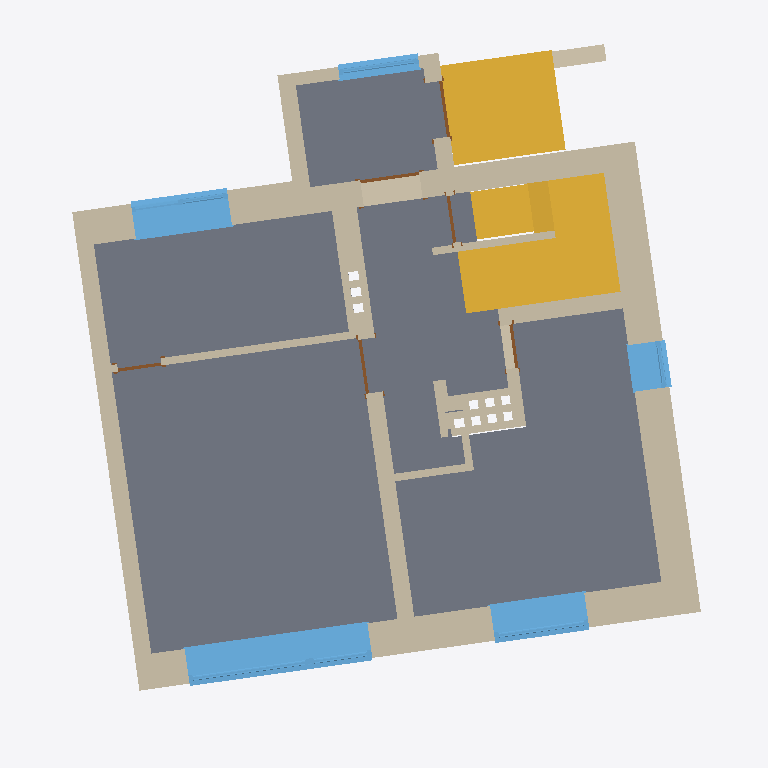
Plan cut of the same IFC building model at storey '0' (level 0.00 m, cut at 1.40 m), seen from above with north up, elements coloured by IFC class: 32 walls (beige), 6 windows (light blue), 6 doors (brown), 3 stairs (yellow), 2 slabs (grey). Cut surfaces are drawn darker.
Extent 10.2 m × 11.4 m × 9.3 m (x, y, z). Storeys (5): Foundation at -2.95 m; -1 at -2.56 m; 0 at 0.00 m; 1 at 2.87 m; Roof at 5.56 m. Elements (178): 79 IfcWallStandardCase, 26 IfcWall, 21 IfcWindow, 16 IfcDoor, 12 IfcFooting, 10 IfcBeam, 9 IfcSlab, 3 IfcStair, 2 IfcRoof.

HEADER;
FILE_DESCRIPTION(('ViewDefinition [CoordinationView_V2.0]'),'2;1');
FILE_NAME('01','2020-11-06T07:53:16',(''),(''),'The EXPRESS Data Manager Version 5.02.0100.07 : ','21.0.0.383 - Exporter 21.0.0.383 - Zastępczy Int','');
FILE_SCHEMA(('IFC2X3'));
ENDSEC;
DATA;
#120=IFCPROJECT('168c$a$rz3XBNQAE4nWM3Z',#41,'01',$,$,'Building inventory','Project  Status',(#112),#107);
#452=IFCSITE('168c$a$rz3XBNQAE4nWM3X',#41,'Powierzchnia:287578',$,$,#451,#442,$,.ELEMENT.,(54,29,35,555419),(18,32,42,144470),61.9100000000001,$,$);
#130=IFCBUILDING('168c$a$rz3XBNQAE4nWM3Y',#41,'semi-detached house',$,$,#32,$,'semi-detached house',.ELEMENT.,$,$,#126);
#141=IFCBUILDINGSTOREY('168c$a$rz3XBNQAE7EVVe2',#41,'Foundation',$,'Poziom:8mm Head',#139,$,'Foundation',.ELEMENT.,-2950.0);
#147=IFCBUILDINGSTOREY('168c$a$rz3XBNQAE7EVOxw',#41,'-1',$,'Poziom:8mm Head',#146,$,'-1',.ELEMENT.,-2560.0);
#151=IFCBUILDINGSTOREY('168c$a$rz3XBNQAE7EVgmS',#41,'0',$,'Poziom:8mm Head',#150,$,'0',.ELEMENT.,0.0);
#157=IFCBUILDINGSTOREY('168c$a$rz3XBNQAE7EVg4w',#41,'1',$,'Poziom:8mm Head',#156,$,'1',.ELEMENT.,2870.0);
#163=IFCBUILDINGSTOREY('168c$a$rz3XBNQAE7EVOwe',#41,'Roof',$,'Poziom:8mm Head',#162,$,'Roof',.ELEMENT.,5560.0);
#8350=IFCSLAB('2zHw7Do15EdwWgH0E0_Jl3',#41,'Strop:Floor 0 - 320mm:221187',$,'Strop:Floor 0 - 320mm',#8199,#8348,'221187',.FLOOR.);
#2120=IFCWALLSTANDARDCASE('0KWzv0XX18a8oRfbcDEHbs',#41,'Ściana podstawowa:Exterior brick wall - 560mm:202156',$,'Ściana podstawowa:Exterior brick wall - 560mm',#2072,#2118,'202156');
#24057=IFCSTAIR('3z2zxbS2T7LQXtKclJq8ut',#41,'Schody odlewane na miejscu:Schody:237229',$,'Schody odlewane na miejscu:Monolithic Stair',#24056,$,'237229',.HALF_TURN_STAIR.);
#8429=IFCSLAB('2zHw7Do15EdwWgH0E0_Jls',#41,'Strop:Floor 0 - 320mm:221238',$,'Strop:Floor 0 - 320mm',#8413,#8427,'221238',.FLOOR.);
#24784=IFCSTAIR('18PHSyY4b49RAz3PDJxRn6',#41,'Schody odlewane na miejscu:Schody:239148',$,'Schody odlewane na miejscu:Monolithic Stair ext',#24787,#25014,'239148',.STRAIGHT_RUN_STAIR.);
#10768=IFCWALL('0_Rlemfs56Hf5WGD2nLYpa',#41,'Ściana podstawowa:Exterior brick wall - 560mm:228599',$,'Ściana podstawowa:Exterior brick wall - 560mm',#10492,#10766,'228599');
#10215=IFCWALLSTANDARDCASE('3gOUNoYgDFBQjwvWCRwYDW',#41,'Ściana podstawowa:Exterior brick wall - 425mm:227863',$,'Ściana podstawowa:Exterior brick wall - 425mm',#10161,#10213,'227863');
#3002=IFCWALLSTANDARDCASE('0YOT0SR1D1MOimRkiZTyZB',#41,'Ściana podstawowa:Interior brick wall - 270mm:204425',$,'Ściana podstawowa:Interior brick wall - 270mm',#2982,#3000,'204425');
#15880=IFCWINDOW('23$soaT6P69PFhQsxZayhc',#41,'Windows_Sgl_Plain:1950x1250mm:229992',$,'Windows_Sgl_Plain:1950x1250mm',#31755,#15874,'229992',1250.0,1950.0);
#2958=IFCWALL('0YOT0SR1D1MOimRkiZTyid',#41,'Ściana podstawowa:Exterior brick wall - 560mm:204133',$,'Ściana podstawowa:Exterior brick wall - 560mm',#2768,#2956,'204133');
#2432=IFCWALL('38Mdfy6KzDBxNuWC6LxKIi',#41,'Ściana podstawowa:Interior brick wall - 270mm:203075',$,'Ściana podstawowa:Interior brick wall - 270mm',#2317,#2430,'203075');
#17578=IFCWINDOW('23$soaT6P69PFhQsxZayip',#41,'Windows_Dbl_Plain:1550x1550mm:230333',$,'Windows_Dbl_Plain:1550x1550mm',#31889,#17572,'230333',1550.0,1550.0);
#14520=IFCWINDOW('23$soaT6P69PFhQsxZayc_',#41,'Windows_Sgl_Plain:1520x1545mm:229680',$,'Windows_Sgl_Plain:1520x1545mm',#31701,#14514,'229680',1545.0,1520.0);
#23406=IFCSTAIR('3z2zxbS2T7LQXtKclJq8nh',#41,'Schody odlewane na miejscu:Schody:236785',$,'Schody odlewane na miejscu:Monolithic Stair',#23405,$,'236785',.HALF_TURN_STAIR.);
#15199=IFCWINDOW('23$soaT6P69PFhQsxZaybe',#41,'Windows_Sgl_Plain:1000x2280mm:229862',$,'Windows_Sgl_Plain:1000x2280mm',#31727,#15193,'229862',2280.0,1000.0);
#2269=IFCWALLSTANDARDCASE('38Mdfy6KzDBxNuWC6LxKNQ',#41,'Ściana podstawowa:Interior brick wall - 270mm:202805',$,'Ściana podstawowa:Interior brick wall - 270mm',#2223,#2267,'202805');
#2575=IFCWALL('38Mdfy6KzDBxNuWC6LxKTh',#41,'Ściana podstawowa:Exterior brick wall - 270mm:203396',$,'Ściana podstawowa:Exterior brick wall - 270mm',#2456,#2573,'203396');
#13841=IFCWINDOW('23$soaT6P69PFhQsxZayW4',#41,'Windows_Sgl_Plain:750x1160mm:229514',$,'Windows_Sgl_Plain:750x1160mm',#31405,#13835,'229514',1160.0,750.000000000001);
#27408=IFCWALLSTANDARDCASE('1neyH3pdX8JAVh3r0pNTQl',#41,'Ściana podstawowa:Interior brick wall - 400mm:247259',$,'Ściana podstawowa:Interior brick wall - 400mm',#27363,#27406,'247259');
#3239=IFCWALL('0PY9elzZj49PAhSVSmmDqp',#41,'Ściana podstawowa:Interior brick wall - 120mm:205474',$,'Ściana podstawowa:Interior brick wall - 120mm',#3130,#3237,'205474');
#12239=IFCWINDOW('23$soaT6P69PFhQsxZapV4',#41,'Windows_Sgl_Plain:1290x1210mm:229194',$,'Windows_Sgl_Plain:1290x1210mm',#31433,#12233,'229194',1210.0,1290.0);
#3469=IFCWALLSTANDARDCASE('0PY9elzZj49PAhSVSmmDi8',#41,'Ściana podstawowa:Interior brick wall - 200mm:205977',$,'Ściana podstawowa:Interior brick wall - 200mm',#3432,#3467,'205977');
#2744=IFCWALL('38Mdfy6KzDBxNuWC6LxKQi',#41,'Ściana podstawowa:Exterior brick wall - 270mm:203587',$,'Ściana podstawowa:Exterior brick wall - 270mm',#2623,#2742,'203587');
#3405=IFCWALLSTANDARDCASE('0PY9elzZj49PAhSVSmmDlR',#41,'Ściana podstawowa:Interior brick wall - 120mm:205898',$,'Ściana podstawowa:Interior brick wall - 120mm',#3349,#3403,'205898');
#5201=IFCWALLSTANDARDCASE('35xaHw6mH7FgQAUcXnJynn',#41,'Ściana podstawowa:Exterior brick wall - 270mm:216072',$,'Ściana podstawowa:Exterior brick wall - 270mm',#5142,#5199,'216072');
#3083=IFCWALLSTANDARDCASE('2TJjym_iP4uencVbL6axB5',#41,'Ściana podstawowa:Interior brick wall - 200mm:205174',$,'Ściana podstawowa:Interior brick wall - 200mm',#3027,#3081,'205174');
#3324=IFCWALLSTANDARDCASE('0PY9elzZj49PAhSVSmmDrX',#41,'Ściana podstawowa:Interior brick wall - 120mm:205552',$,'Ściana podstawowa:Interior brick wall - 120mm',#3287,#3322,'205552');
#25696=IFCWALLSTANDARDCASE('2FRSx9M49CZPdPnQXdqjPp',#41,'Ściana podstawowa:Interior brick wall - 120mm 2:244123',$,'Ściana podstawowa:Interior brick wall - 120mm 2',#25580,#25694,'244123');
#25909=IFCWALLSTANDARDCASE('2FRSx9M49CZPdPnQXdqjMX',#41,'Ściana podstawowa:Interior brick wall - 120mm 2:244297',$,'Ściana podstawowa:Interior brick wall - 120mm 2',#25794,#25907,'244297');
#3574=IFCWALLSTANDARDCASE('0PY9elzZj49PAhSVSmmDa2',#41,'Ściana podstawowa:Interior brick wall - 400mm:206483',$,'Ściana podstawowa:Interior brick wall - 400mm',#3529,#3572,'206483');
#25771=IFCWALL('2FRSx9M49CZPdPnQXdqjNi',#41,'Ściana podstawowa:Interior brick wall - 120mm 2:244228',$,'Ściana podstawowa:Interior brick wall - 120mm 2',#25720,#25769,'244228');
#27503=IFCWALLSTANDARDCASE('1neyH3pdX8JAVh3r0pNTK$',#41,'Ściana podstawowa:Interior brick wall - 120mm 2:247371',$,'Ściana podstawowa:Interior brick wall - 120mm 2',#27433,#27501,'247371');
#27589=IFCWALLSTANDARDCASE('1neyH3pdX8JAVh3r0pNTMQ',#41,'Ściana podstawowa:Interior brick wall - 120mm 2:247534',$,'Ściana podstawowa:Interior brick wall - 120mm 2',#27527,#27587,'247534');
#3662=IFCWALLSTANDARDCASE('0PY9elzZj49PAhSVSmmDWf',#41,'Ściana podstawowa:Interior brick wall - 200mm:206776',$,'Ściana podstawowa:Interior brick wall - 200mm',#3621,#3660,'206776');
#26269=IFCWALLSTANDARDCASE('2FRSx9M49CZPdPnQXdqjCf',#41,'Ściana podstawowa:Interior brick wall - 120mm 2:244929',$,'Ściana podstawowa:Interior brick wall - 120mm 2',#26203,#26267,'244929');
#28920=IFCWALLSTANDARDCASE('3kK5Z1hxH9ZPuGCLDcG0eT',#41,'Ściana podstawowa:Interior brick wall - 120mm:250222',$,'Ściana podstawowa:Interior brick wall - 120mm',#28900,#28918,'250222');
#22207=IFCDOOR('2wyzO9ebL9DPPBe8OSDWKY',#41,'M_Single-Flush:0950 x 2000mm:232070',$,'M_Single-Flush:0950 x 2000mm',#31673,#22201,'232070',2000.0,950.0);
#22097=IFCDOOR('2wyzO9ebL9DPPBe8OSDWMw',#41,'M_Single-Flush:0900 x 2000mm 2:231966',$,'M_Single-Flush:0900 x 2000mm 2',#32191,#22091,'231966',2000.0,900.0);
#22666=IFCDOOR('2wyzO9ebL9DPPBe8OSDWHA',#41,'M_Single-Flush:0870 x 2000mm:232430',$,'M_Single-Flush:0870 x 2000mm',#32274,#22660,'232430',2000.0,870.0);
#26072=IFCWALLSTANDARDCASE('2FRSx9M49CZPdPnQXdqjHJ',#41,'Ściana podstawowa:Interior brick wall - 120mm 2:244667',$,'Ściana podstawowa:Interior brick wall - 120mm 2',#25989,#26070,'244667');
#26179=IFCWALLSTANDARDCASE('2FRSx9M49CZPdPnQXdqjF5',#41,'Ściana podstawowa:Interior brick wall - 120mm 2:244781',$,'Ściana podstawowa:Interior brick wall - 120mm 2',#26096,#26177,'244781');
#22776=IFCDOOR('2wyzO9ebL9DPPBe8OSDWEy',#41,'M_Single-Flush:0700 x 2000mm:232472',$,'M_Single-Flush:0700 x 2000mm',#32302,#22770,'232472',2000.0,699.999999999999);
#22446=IFCDOOR('2wyzO9ebL9DPPBe8OSDWGX',#41,'M_Single-Flush:0750 x 2000mm:232325',$,'M_Single-Flush:0750 x 2000mm',#32219,#22440,'232325',2000.0,750.0);
#22557=IFCDOOR('2wyzO9ebL9DPPBe8OSDWGQ',#41,'M_Single-Flush:0700 x 2000mm:232382',$,'M_Single-Flush:0700 x 2000mm',#32246,#22549,'232382',2000.0,700.0);
#26351=IFCWALLSTANDARDCASE('2FRSx9M49CZPdPnQXdqjBV',#41,'Ściana podstawowa:Interior brick wall - 120mm 2:245047',$,'Ściana podstawowa:Interior brick wall - 120mm 2',#26293,#26349,'245047');
#25966=IFCWALL('2FRSx9M49CZPdPnQXdqjJt',#41,'Ściana podstawowa:Interior brick wall - 120mm 2:244511',$,'Ściana podstawowa:Interior brick wall - 120mm 2',#25933,#25964,'244511');
#26448=IFCWALLSTANDARDCASE('2FRSx9M49CZPdPnQXdqj9q',#41,'Ściana podstawowa:Interior brick wall - 120mm 2:245148',$,'Ściana podstawowa:Interior brick wall - 120mm 2',#26375,#26446,'245148');
#27757=IFCWALLSTANDARDCASE('1neyH3pdX8JAVh3r0pNTIw',#41,'Ściana podstawowa:Interior brick wall - 120mm 2:247758',$,'Ściana podstawowa:Interior brick wall - 120mm 2',#27697,#27755,'247758');
#27673=IFCWALLSTANDARDCASE('1neyH3pdX8JAVh3r0pNTGl',#41,'Ściana podstawowa:Interior brick wall - 120mm 2:247643',$,'Ściana podstawowa:Interior brick wall - 120mm 2',#27613,#27671,'247643');
ENDSEC;
